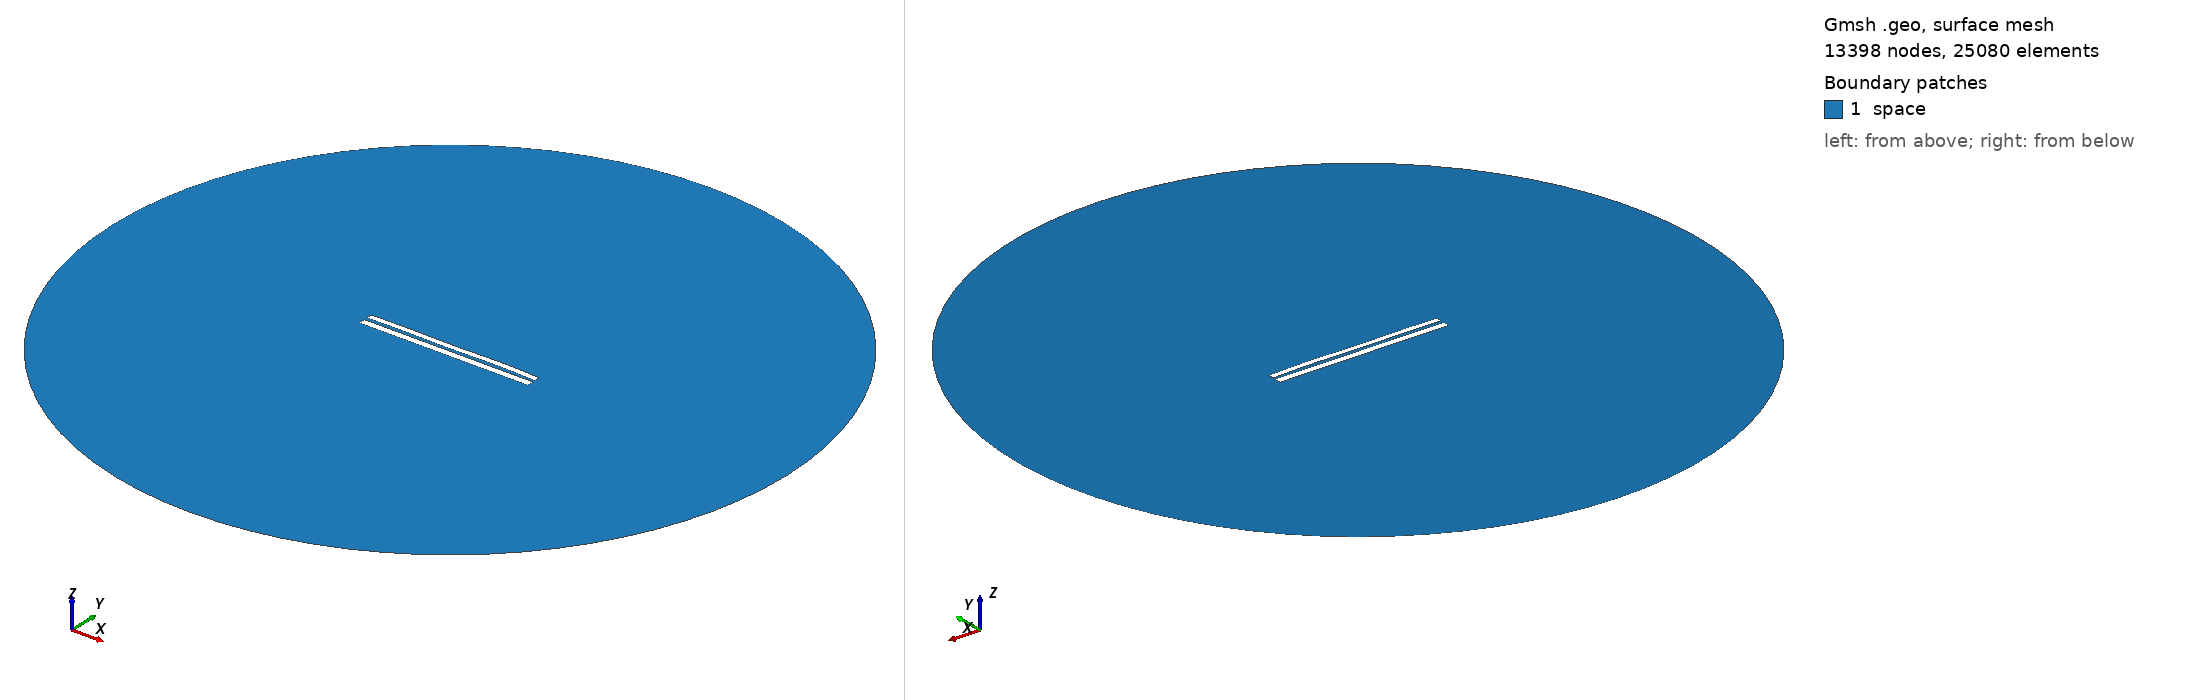

Gmsh geometry script, surface-meshed: 13398 nodes, 25080 surface elements. Boundary patches (legend numbers): 1 space. Left view from above one corner, right view from below the opposite corner. Legend entries are the model's physical surfaces. The drawing asked Gmsh for element sizes between 1% and 20% of the model's largest extent; the script's own settings can give other sizes.

=== 7210.geo (drawn) ===
//---------------------------------------
// Geometry kernel
//---------------------------------------

SetFactory("OpenCASCADE");



//---------------------------------------
// Parameters of the geometry
//---------------------------------------

// Overetch of the upper plate
overetch = 0.25;

// Distance between the plates
distance = 1.75;

// Discretization over the x axis (for the deformation)
nx = 50; 

// Length of the plate
L = 100 - overetch; 

// Number of modes
n = 4; 

// 1st mode coefficient
coeff(1) = 0.0;
beta(1) = 0.596864 * 3.1415926535 / L;

// 2nd mode coefficient
coeff(2) = 0.07499999999999998;
beta(2) = 1.49418 * 3.1415926535 / L;

// 3rd mode coefficient
coeff(3) = -0.075;
beta(3) = 2.50025 * 3.1415926535 / L;

// 4th mode coefficient
coeff(4) = 0.15;
beta(4) = 3.49999 * 3.1415926535 / L;



//---------------------------------------
// Upper plate (deformed rectangle)
//---------------------------------------

// Coordiantes of the upper plate
xmin = -50;
xmax = 50 - overetch;

// Height of the upper plate
yheight = 4 - 2 * overetch;

// Indexes of the points
UpperID[] = {};
LowerID[] = {};
LeftID[] = {};
RightID[] = {};

// Point index
p = 1;

// Horizontal edges
For i In {1:nx}
    x = xmin + (i-1)*(xmax - xmin)/(nx-1);

    y_bottom = distance / 2 + overetch;
    For j In {1:n}
        C = (Cosh(beta(j)*L) + Cos(beta(j)*L)) / (Sinh(beta(j)*L) + Sin(beta(j)*L));
        y_bottom  = y_bottom + coeff(j) * (Cosh(beta(j)*(x+50)) - Cos(beta(j)*(x+50)) - C * (Sinh(beta(j)*(x+50)) - Sin(beta(j)*(x+50))));
    EndFor

    y_top = y_bottom + yheight;

    Point(p) = {x, y_top, 0, 1.0};
    UpperID[i] = p;
    p = p + 1;

    Point(p) = {x, y_bottom, 0, 1.0};
    LowerID[i] = p;
    p = p + 1;
EndFor

// Create point lists
UpperPts[] = {}; LowerPts[] = {};
For i In {1:nx}
  UpperPts[] += {UpperID[i]};
  LowerPts[] += {LowerID[i]};
EndFor

// Build splines
Spline(1) = {UpperPts[]};
Spline(2) = {LowerPts[]};
Line(3) = {LowerPts[nx-1], UpperPts[nx-1]};
Line(4) = {LowerPts[0], UpperPts[0]};

// Build the plane surface
Curve Loop(1) = {2, 3, -1, -4};
Plane Surface(1) = {1};



//---------------------------------------
// Lower plate (rectangle)
//---------------------------------------

// Vertices
Point(1001) = {-50, -1, 0, 1.0};
Point(1002) = { 50, -1, 0, 1.0};
Point(1003) = { 50,  -5, 0, 1.0};
Point(1004) = {-50,  -5, 0, 1.0};

// Edges
Line(5) = {1001, 1002};
Line(6) = {1002, 1003};
Line(7) = {1003, 1004};
Line(8) = {1004, 1001};

// Plane surface
Line Loop(2) = {5, 6, 7, 8};
Plane Surface(2) = {2}; 



//---------------------------------------
// Outer (fictious) boundary
//---------------------------------------

// Points
Point(1005) = {0, 0, 0};       // Center
Point(1006) = {200, 0, 0};     // Start point
Point(1007) = {0, 200, 0};     // 90 degrees
Point(1008) = {-200, 0, 0};    // 180 degrees
Point(1009) = {0, -200, 0};    // 270 degrees

// Circle arcs (each needs start, center, end)
Circle(9) = {1006, 1005, 1007};
Circle(10) = {1007, 1005, 1008};
Circle(11) = {1008, 1005, 1009};
Circle(12) = {1009, 1005, 1006};

// Plane surface for the entire domain
Curve Loop(3) = {9, 10, 11, 12};
Surface(3) = {3};

// Subtract the plates from the whole domain to obtain the actual domain where we want to solve the equations
BooleanDifference{ Surface{3}; Delete; }{ Surface{1}; Surface{2}; Delete; }




//---------------------------------------
// Transfinite Lines/Curves
//---------------------------------------

// Set the number of points on the boundaries
r = 7;

// Plates
Transfinite Curve {1, 2} = 50*r Using Progression 1;
Transfinite Curve {3, 4} = 2*r Using Progression 1;
Transfinite Line {5, 7} = 50*r Using Progression 1;
Transfinite Line {6, 8} = 2*r Using Progression 1;

// Outer boundary
Transfinite Line {9, 10, 11, 12} = 20 Using Progression 1;



//---------------------------------------
// Physical groups
//---------------------------------------                

// Physical curves (boundaries)
Physical Line("force_segment", 10) = {2};
Physical Line("upper_plate", 11) = {1, 3, 4};
Physical Line("lower_plate", 12) = {5, 6, 7, 8};
Physical Line("boundary", 20) = {9, 10, 11, 12};

// Physical Surfaces
Physical Surface("space", 30) = {3};



//---------------------------------------
// 6. Generate the Mesh
//---------------------------------------

// 2D mesh generation
Mesh 2;
